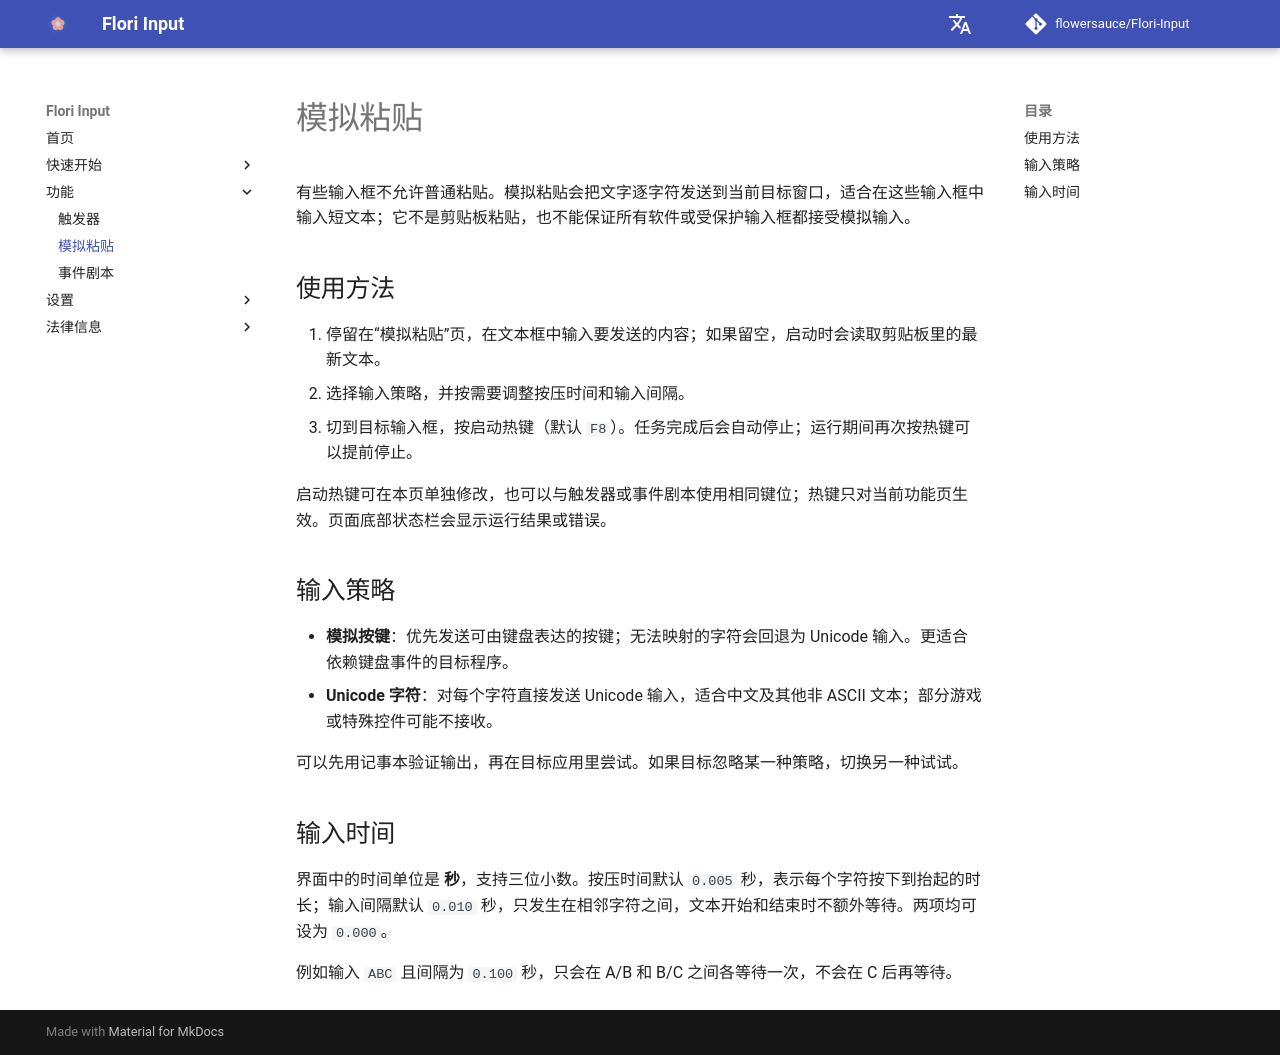

repository: flowersauce/Flori-Input · page: features/paste/index.html · generator: mkdocs

# 模拟粘贴

有些输入框不允许普通粘贴。模拟粘贴会把文字逐字符发送到当前目标窗口，适合在这些输入框中输入短文本；它不是剪贴板粘贴，也不能保证所有软件或受保护输入框都接受模拟输入。

## 使用方法

1. 停留在“模拟粘贴”页，在文本框中输入要发送的内容；如果留空，启动时会读取剪贴板里的最新文本。
2. 选择输入策略，并按需要调整按压时间和输入间隔。
3. 切到目标输入框，按启动热键（默认 `F8`）。任务完成后会自动停止；运行期间再次按热键可以提前停止。

启动热键可在本页单独修改，也可以与触发器或事件剧本使用相同键位；热键只对当前功能页生效。页面底部状态栏会显示运行结果或错误。

## 输入策略

- **模拟按键**：优先发送可由键盘表达的按键；无法映射的字符会回退为 Unicode 输入。更适合依赖键盘事件的目标程序。
- **Unicode 字符**：对每个字符直接发送 Unicode 输入，适合中文及其他非 ASCII 文本；部分游戏或特殊控件可能不接收。

可以先用记事本验证输出，再在目标应用里尝试。如果目标忽略某一种策略，切换另一种试试。

## 输入时间

界面中的时间单位是 **秒**，支持三位小数。按压时间默认 `0.005` 秒，表示每个字符按下到抬起的时长；输入间隔默认 `0.010`
秒，只发生在相邻字符之间，文本开始和结束时不额外等待。两项均可设为 `0.000`。

例如输入 `ABC` 且间隔为 `0.100` 秒，只会在 A/B 和 B/C 之间各等待一次，不会在 C 后再等待。
